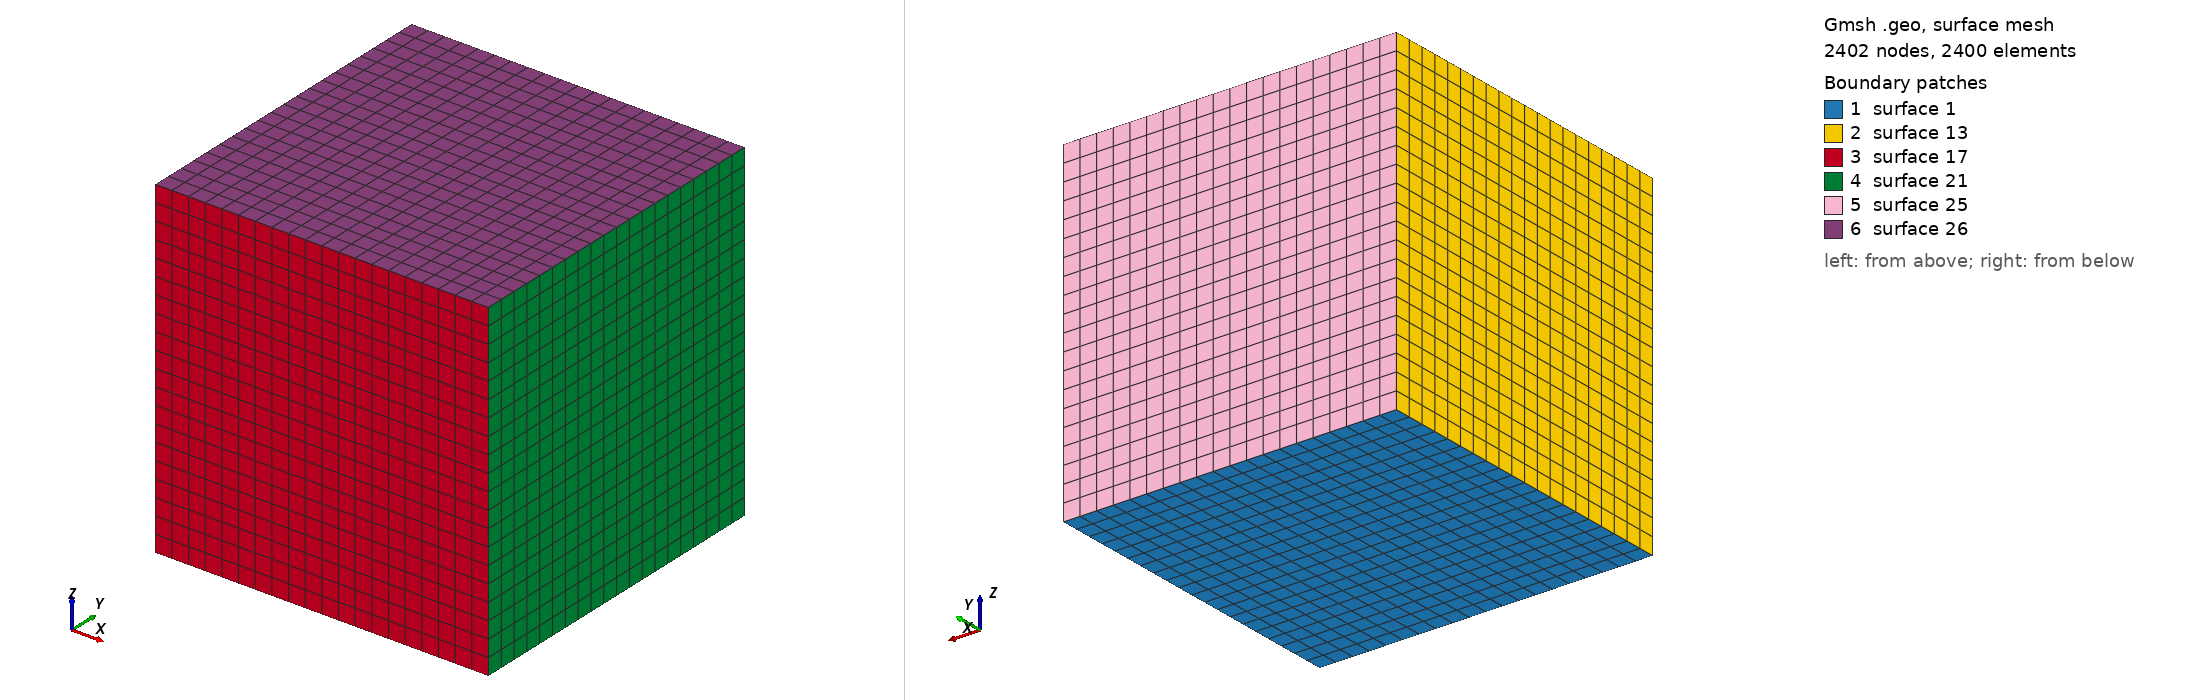

Gmsh geometry script, surface-meshed: 2402 nodes, 2400 surface elements. Boundary patches (legend numbers): 1 surface 1, 2 surface 13, 3 surface 17, 4 surface 21, 5 surface 25, 6 surface 26. Left view from above one corner, right view from below the opposite corner. The script declares no physical surfaces, so the legend lists its geometric surfaces. The drawing asked Gmsh for element sizes between 1% and 20% of the model's largest extent; the script's own settings can give other sizes.

=== naruethep.geo (drawn) ===
a=10.;
Point(1)={-a/2,-a/2,0.0};
Point(2)={ a/2,-a/2,0.0};
Point(3)={ a/2, a/2,0.0};
Point(4)={-a/2, a/2,0.0};
//+
Line(1) = {1, 2};
//+
Line(2) = {2, 3};
//+
Line(3) = {3, 4};
//+
Line(4) = {4, 1};
//+
Curve Loop(1) = {4, 1, 2, 3};
//+
Plane Surface(1) = {1};
//+
Transfinite Curve {1, 2, 3, 4} = 21 Using Progression 1;
Transfinite Surface {1} = {1, 2, 3, 4};
//+
Recombine Surface {1};
//+

//+
Extrude {0, 0, a} {
  Surface{1}; Layers {20}; Recombine;
}
//+
Physical Volume("CUBE", 27) = {1};
